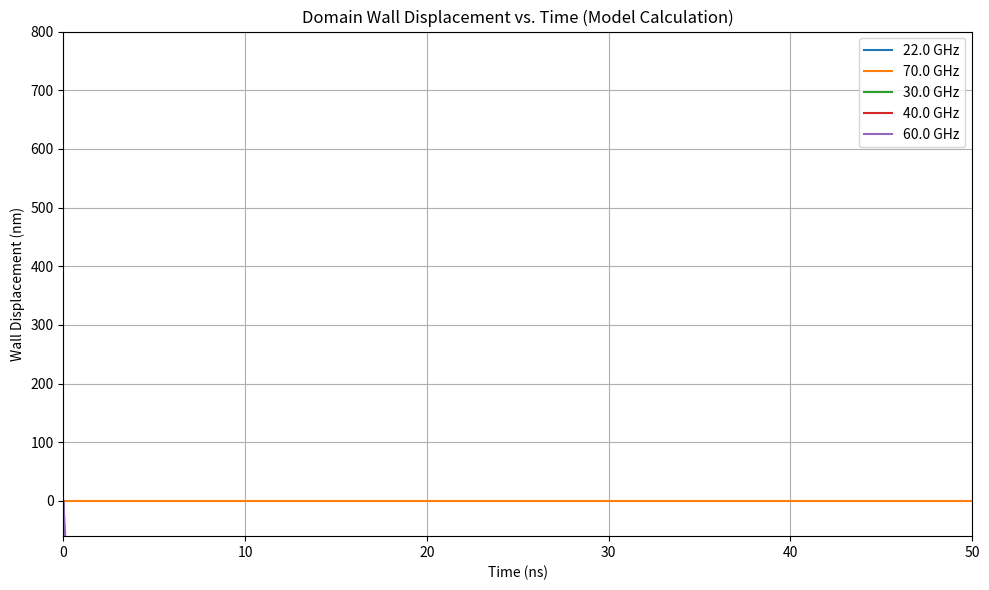

Write Python code to recreate this figure.
import numpy as np
from scipy.integrate import solve_ivp
import matplotlib.pyplot as plt
from scipy.interpolate import interp1d

def domain_wall_dynamics(t, y, alpha, T, u, k, Kd, Ms, gamma, mu0, delta):
    """
    Coupled differential equations for domain wall dynamics (Eqs. 2 and 3).
    """
    X, phi = y
    dXdt = (gamma * (Kd/(mu0*Ms)) * np.sin(2*phi) - T*u + (1-T)*alpha*delta*u*k) / (1 + alpha**2)
    dphidt = (-gamma * alpha * (Kd/(mu0*Ms)) * np.sin(2*phi) + (1-T)*u*k + T*alpha*u/delta) / (1 + alpha**2)
    return [dXdt, dphidt]

def main(frequencies, T_interp, rho_interp):
    """
    Solves the model equations and plots domain wall displacement vs. time for different frequencies.
    """
    # Physical constants
    mu0 = 4 * np.pi * 1e-7
    gamma = 2.21e5
    
    # Material parameters (consistent with paper)
    Ms = 8.6e5
    Aex = 1.3e-11
    K1 = 5.8e5
    alpha = 0.01
    delta = np.pi * np.sqrt(Aex/K1)
    
    # Calculated parameters
    Nx_minus_Ny = 0.05
    Kd = 0.5 * mu0 * Ms**2 * Nx_minus_Ny
    
    # Time span
    t_span = (0, 50e-9)
    t_eval = np.linspace(0, 50e-9, 500)

    # Initial conditions
    y0 = [0, np.pi/2]  # X=0, phi=pi/2 (Bloch wall)

    # Store results for each frequency
    results = {}

    for frequency in frequencies:
        print(f"Solving for frequency: {frequency/1e9} GHz")

        # Interpolate T from Figure 4
        T = float(T_interp(frequency/1e9))  # T_interp expects frequency in GHz
        rho = float(rho_interp(frequency/1e9))

        # Estimate vg (Group Velocity) - You might need to calibrate or have a more accurate model
        vg = 1000  #m/s

        #CALIBRATE U --  This is the most important parameter to calibrate.
        u = 0.001 * rho  # Example value -- you MUST calibrate this

        k = 2 * np.pi * frequency / vg

        # Solve the equations
        sol = solve_ivp(
            lambda t, y: domain_wall_dynamics(t, y, alpha, T, u, k, Kd, Ms, gamma, mu0, delta),
            t_span, y0, method='RK45', t_eval=t_eval, dense_output=True
        )

        # Store the results
        results[frequency] = sol

    # Plotting
    plt.figure(figsize=(10, 6))
    for frequency, sol in results.items():
        plt.plot(sol.t * 1e9, sol.y[0] * 1e9, label=f"{frequency/1e9} GHz")

    plt.xlabel('Time (ns)')
    plt.ylabel('Wall Displacement (nm)')
    plt.title('Domain Wall Displacement vs. Time (Model Calculation)')
    plt.xlim(0, 50)
    plt.ylim(-60, 800) #Adjust as needed
    plt.legend()
    plt.grid(True)
    plt.tight_layout()

    plt.savefig('domain_wall_motion_model_frequencies.png', dpi=300)
    plt.show()

# ---------------------- Data Interpolation ----------------------
# Load digitized data
data_figure4 = np.array([
    [20, 0.40, 1.00],
    [22, 0.40, 0.98],
    [24, 0.41, 0.96],
    [26, 0.42, 0.93],
    [28, 0.44, 0.90],
    [30, 0.47, 0.86],
    [32, 0.50, 0.82],
    [34, 0.54, 0.78],
    [36, 0.58, 0.73],
    [38, 0.62, 0.68],
    [40, 0.67, 0.63],
    [42, 0.72, 0.58],
    [44, 0.77, 0.53],
    [46, 0.82, 0.48],
    [48, 0.87, 0.43],
    [50, 0.92, 0.38],
    [52, 0.95, 0.33],
    [54, 0.97, 0.28],
    [56, 0.98, 0.23],
    [58, 0.98, 0.18],
    [60, 0.98, 0.13],
    [62, 0.98, 0.08],
    [64, 0.98, 0.03],
    [66, 0.98, 0.02],
    [68, 0.98, 0.01],
    [70, 0.98, 0.00]
])

# Separate frequency, T, and rho data
frequency = data_figure4[:, 0]
T_data = data_figure4[:, 1]
rho_data = data_figure4[:, 2]

# Create interpolation functions
T_interp = interp1d(frequency, T_data, kind='linear', fill_value="extrapolate")
rho_interp = interp1d(frequency, rho_data, kind='linear', fill_value="extrapolate")

# Example usage: Specify the frequencies you want to simulate
frequencies = [22e9, 70e9, 30e9, 40e9, 60e9]  # Example frequencies in Hz

# Run the simulation
main(frequencies, T_interp, rho_interp)

